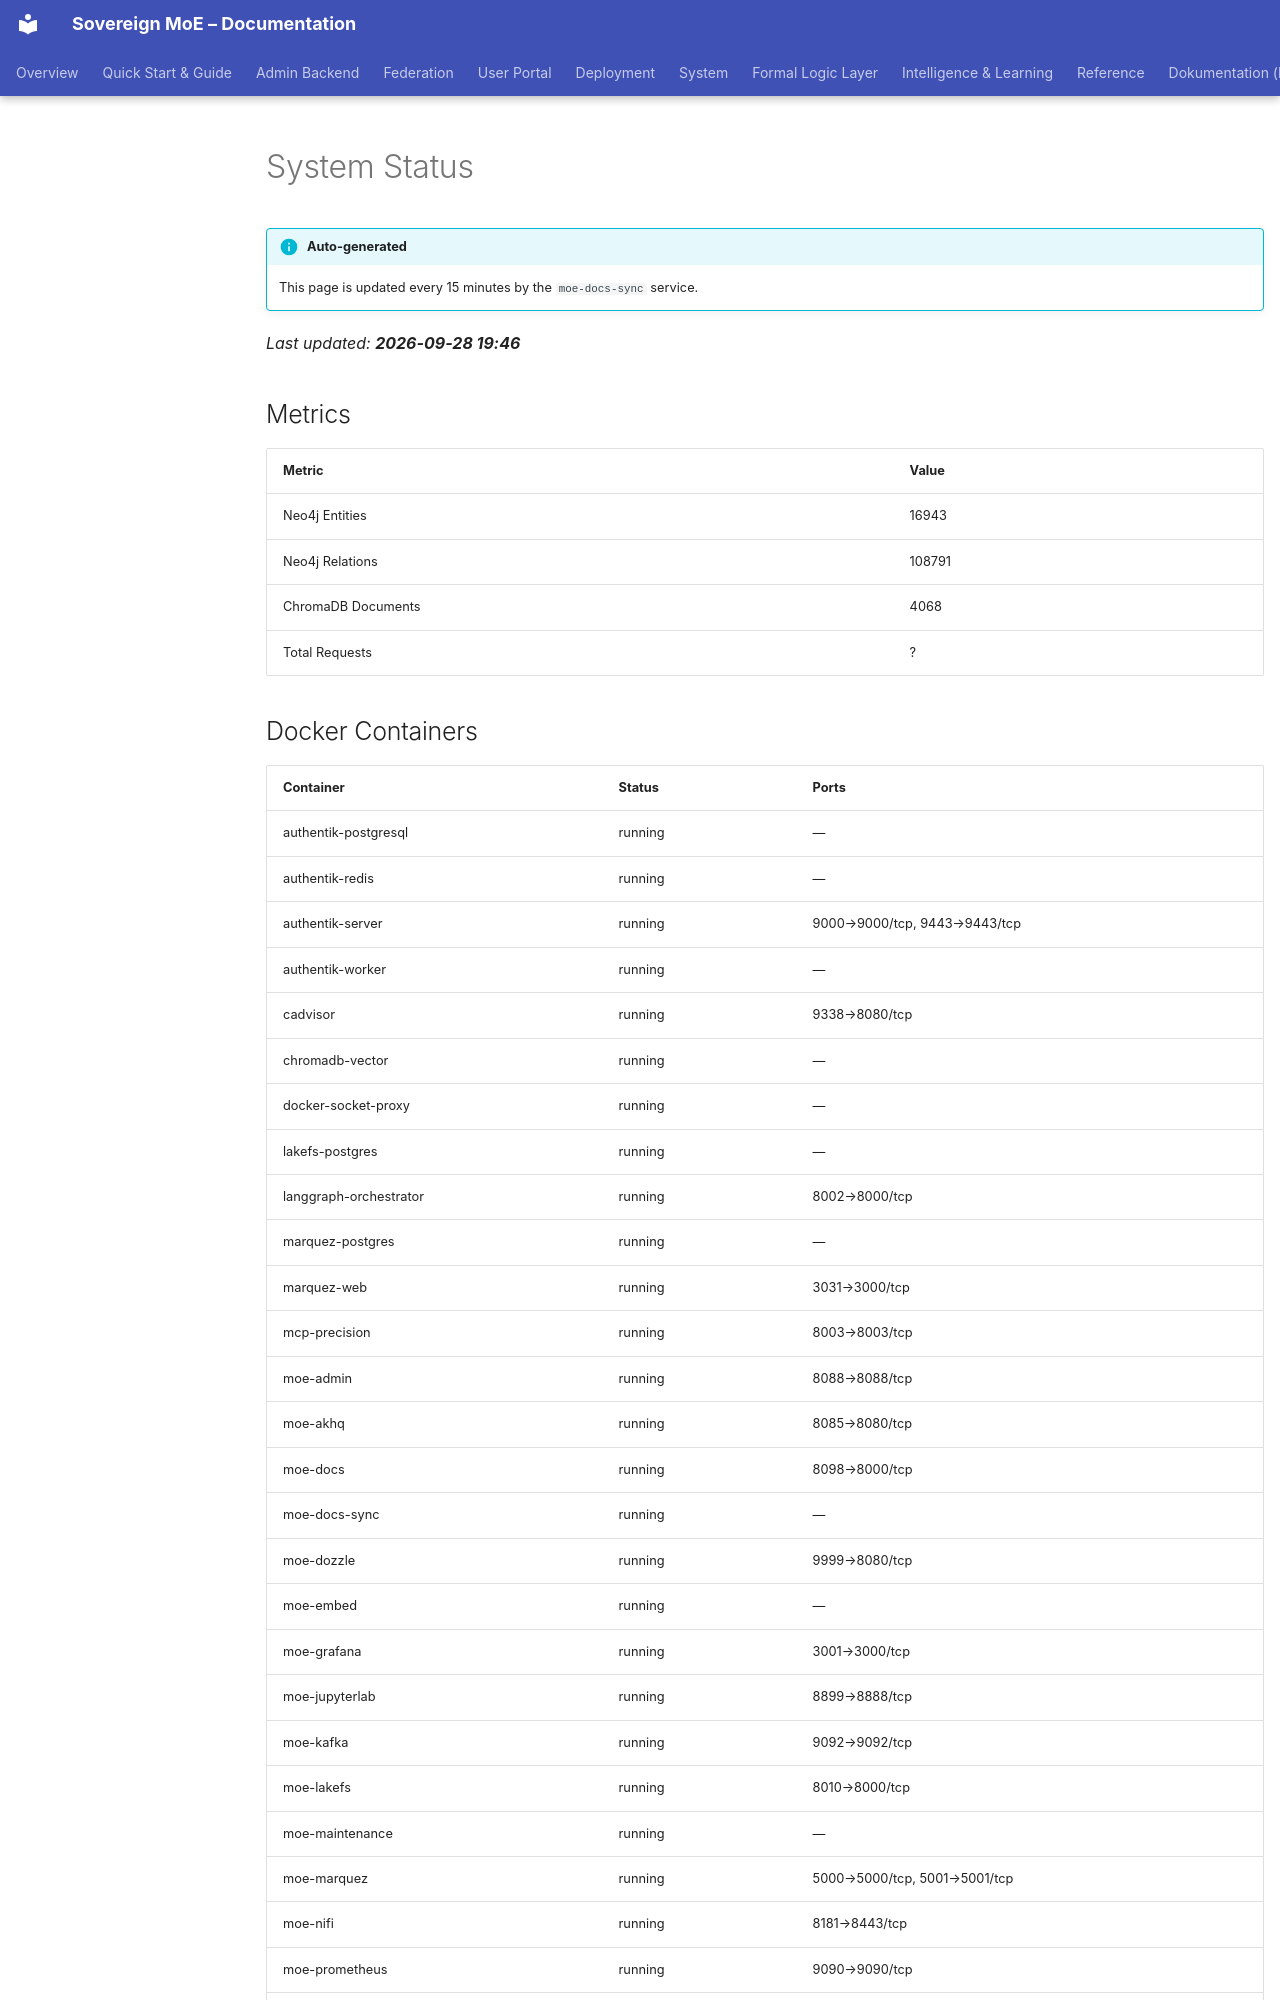

repository: moe-sovereign/moe-sovereign · page: system/status/index.html · generator: mkdocs

# System Status

!!! info "Auto-generated"
    This page is updated every 15 minutes by the `moe-docs-sync` service.

*Last updated: **2026-09-28 19:46***

## Metrics

| Metric | Value |
|--------|-------|
| Neo4j Entities | 16943 |
| Neo4j Relations | 108791 |
| ChromaDB Documents | 4068 |
| Total Requests | ? |
